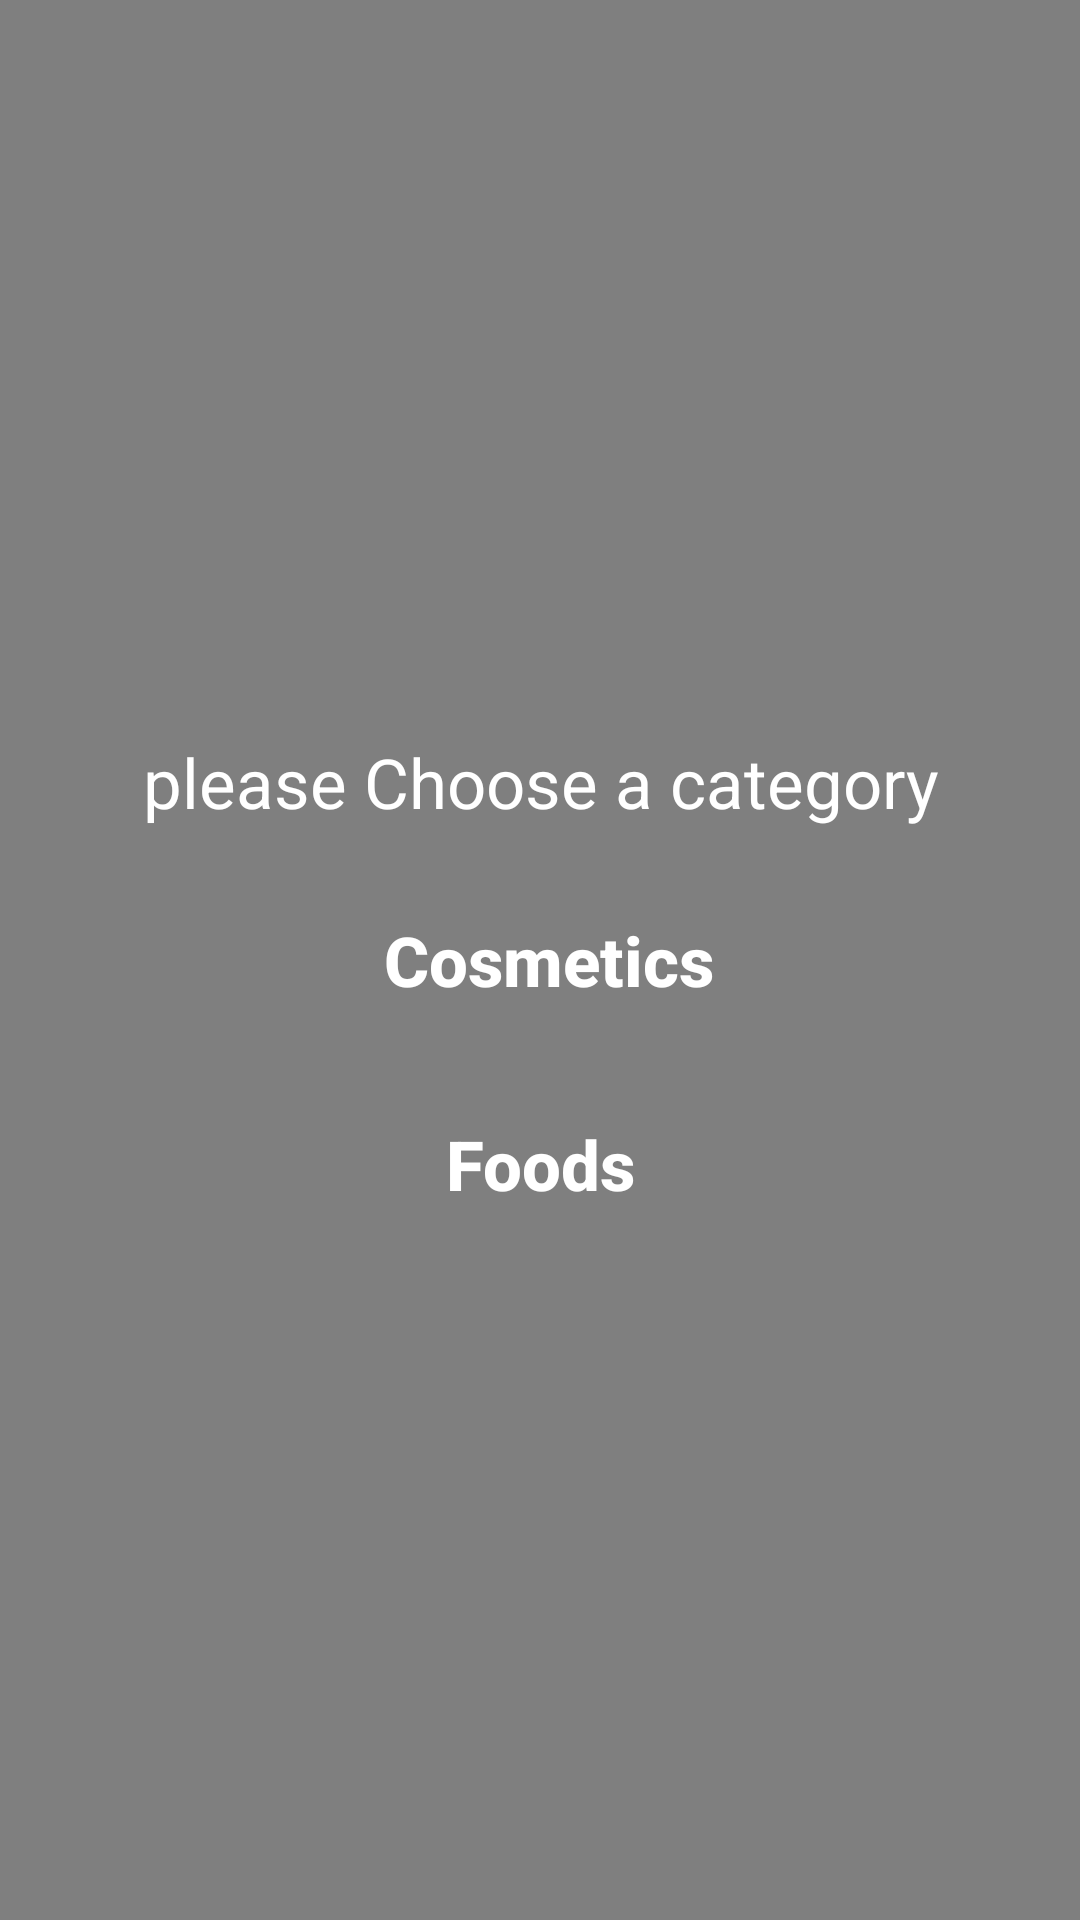

Produce the Android XML layout that renders to this screen, including the resource entries it uses.
<!-- AndroidManifest.xml: application theme Theme.FoodsAndCosmeticJungle -->
<!-- res/layout/activity_consumer_dashboard.xml -->
<?xml version="1.0" encoding="utf-8"?>
<RelativeLayout xmlns:tools="http://schemas.android.com/tools"
    xmlns:android="http://schemas.android.com/apk/res/android"
    android:layout_width="match_parent"
    android:layout_height="match_parent"
    xmlns:app="http://schemas.android.com/apk/res-auto"
    tools:context=".ConsumerDashboard"

    >

    <VideoView
        android:id="@+id/videoview2"
        android:layout_width="match_parent"
        android:layout_height="match_parent"
        android:layout_alignParentStart="true"
        android:layout_alignParentTop="true"
        android:layout_alignParentEnd="true"
        android:layout_alignParentBottom="true" />


    <TextView
        android:layout_width="wrap_content"
        android:layout_height="wrap_content"
        android:layout_above="@id/cosmeticcard"
        android:layout_centerInParent="true"
        android:text="please Choose a category"
        android:textAlignment="center"
        android:textColor="@color/white"
        android:textSize="23dp" />

    <Button
        android:id="@+id/foodcard"
        style="@style/Button1"
        android:layout_width="342dp"
        android:layout_height="wrap_content"
        android:layout_below="@id/cosmeticcard"
        android:layout_centerHorizontal="true"
        android:layout_gravity="center"
        android:text="Foods"
        android:textSize="23dp"

        />

    <Button
        android:id="@+id/cosmeticcard"
        style="@style/Button1"
        android:layout_width="342dp"
        android:layout_height="wrap_content"
        android:layout_centerInParent="true"
        android:layout_gravity="center"
        android:layout_marginStart="20dp"
        android:layout_marginTop="20dp"
        android:layout_marginEnd="20dp"
        android:layout_marginBottom="20dp"
        android:text=" Cosmetics"
        android:textSize="23dp" />


</RelativeLayout>
<!-- resources referenced by this layout -->
<resources>
  <color name="white">#FFFFFFFF</color>
  <style name="Button1" parent="Widget.AppCompat.Button.Colored">
          <item name="android:background">@drawable/button1_bg</item>
          <item name="android:minWidth">200dp</item>
          <item name="android:textColor">#FFF</item>
          <item name="android:textStyle">bold</item>
          <item name="android:textAllCaps">false</item>
  
      </style>
  <style name="Theme.FoodsAndCosmeticJungle" parent="Theme.MaterialComponents.DayNight.DarkActionBar">
          
          <item name="colorPrimary">@color/purple_500</item>
          <item name="colorPrimaryVariant">@color/purple_700</item>
          <item name="colorOnPrimary">@color/white</item>
          
          <item name="colorSecondary">@color/teal_200</item>
          <item name="colorSecondaryVariant">@color/teal_700</item>
          <item name="colorOnSecondary">@color/black</item>
          
          <item name="android:statusBarColor" tools:targetApi="l">@android:color/transparent</item>
          <item name="android:windowDrawsSystemBarBackgrounds">true</item>
          
      </style>
  <!-- drawable button1_bg (drawable-v24) -->
  <?xml version="1.0" encoding="utf-8"?>
  <shape xmlns:android="http://schemas.android.com/apk/res/android"
      android:shape="rectangle">
  <solid android:color="@color/transparent"/>
      <corners android:topRightRadius="30dp"
          android:topLeftRadius="30dp"
          android:bottomLeftRadius="30dp"
          android:bottomRightRadius="30dp" />
  </shape>
  <color name="purple_500">#FF6200EE</color>
  <color name="purple_700">#FF3700B3</color>
  <color name="teal_200">#FF03DAC5</color>
  <color name="teal_700">#FF018786</color>
  <color name="black">#FF000000</color>
  <color name="transparent">#00FFFFFF</color>
</resources>
